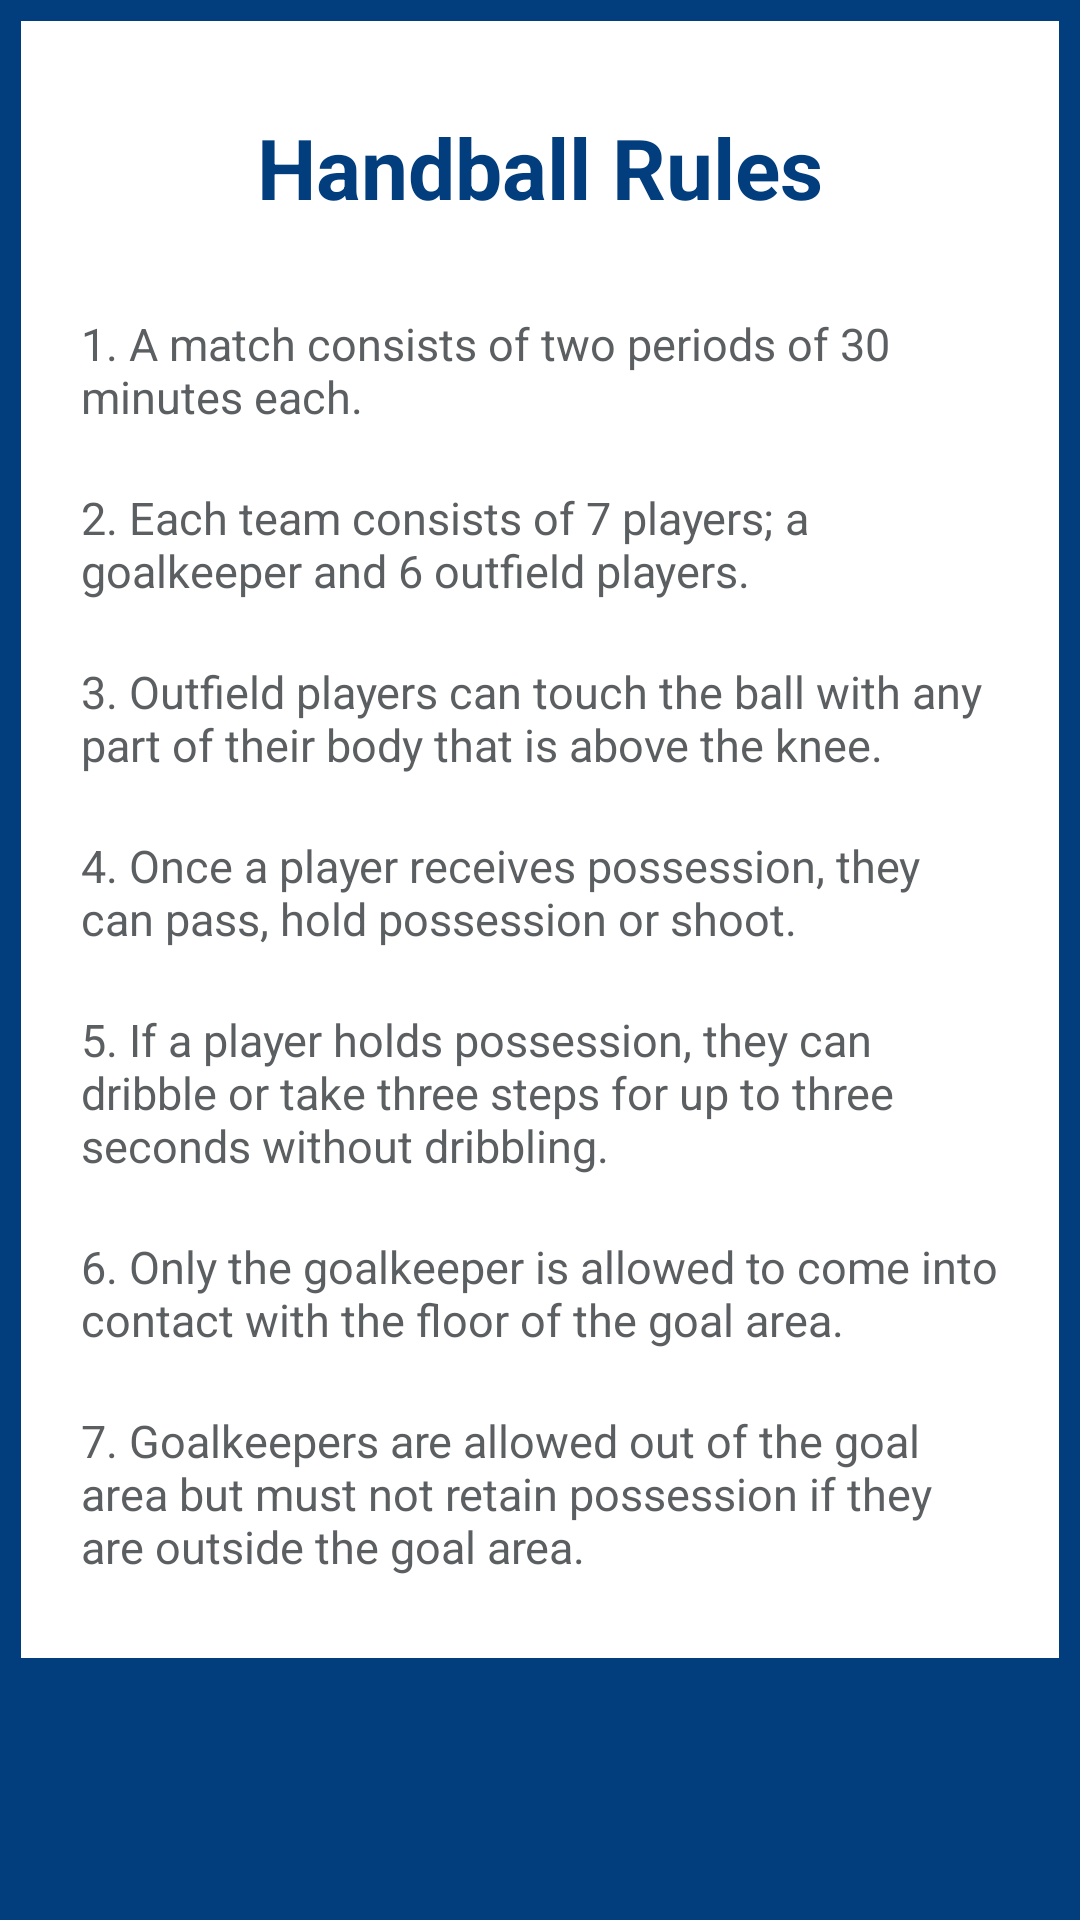

Layout XML and referenced resources for this Android screen:
<!-- AndroidManifest.xml: application theme Theme.Hatrick -->
<!-- res/layout/fragment_handball_rules.xml -->
<?xml version="1.0" encoding="utf-8"?>
<ScrollView xmlns:android="http://schemas.android.com/apk/res/android"
    xmlns:app="http://schemas.android.com/apk/res-auto"
    xmlns:tools="http://schemas.android.com/tools"
    android:layout_width="match_parent"
    android:layout_height="match_parent"
    android:orientation="vertical"
    android:background="@color/dark_navy">
    <LinearLayout
        android:layout_width="match_parent"
        android:layout_height="match_parent"
        android:orientation="vertical"
        android:background="@color/white"
        android:layout_margin="7dp">
        <LinearLayout
            android:layout_width="match_parent"
            android:layout_height="wrap_content"
            android:orientation="vertical"
            android:background="@color/white"
            android:layout_marginBottom="7dp">
            <TextView
                android:id="@+id/FRtitle"
                android:layout_width="match_parent"
                android:layout_height="wrap_content"
                android:text="Handball Rules"
                android:textColor="@color/dark_navy"
                android:textSize="28sp"
                android:textStyle="bold"
                android:textAlignment="center"
                android:layout_marginTop="30dp"
                tools:layout_editor_absoluteX="148dp"
                tools:layout_editor_absoluteY="115dp" />
            <TextView
                android:id="@+id/rule1"
                android:layout_width="match_parent"
                android:layout_height="wrap_content"
                android:text="1. A match consists of two periods of 30 minutes each."
                android:textColor="@color/textGray"
                android:textSize="15sp"
                android:paddingLeft="20dp"
                android:paddingRight="20dp"
                android:paddingBottom="20dp"
                android:textAlignment="inherit"
                android:layout_marginTop="30dp" />
            <TextView
                android:id="@+id/rule2"
                android:layout_width="match_parent"
                android:layout_height="wrap_content"
                android:text="2. Each team consists of 7 players; a goalkeeper and 6 outfield players."
                android:textColor="@color/textGray"
                android:textSize="15sp"
                android:paddingLeft="20dp"
                android:paddingRight="20dp"
                android:paddingBottom="20dp"
                android:textAlignment="inherit" />
            <TextView
                android:id="@+id/rule3"
                android:layout_width="match_parent"
                android:layout_height="wrap_content"
                android:text="3. Outfield players can touch the ball with any part of their body that is above the knee."
                android:textColor="@color/textGray"
                android:textSize="15sp"
                android:paddingLeft="20dp"
                android:paddingRight="20dp"
                android:paddingBottom="20dp"
                android:textAlignment="inherit" />
            <TextView
                android:id="@+id/rule4"
                android:layout_width="match_parent"
                android:layout_height="wrap_content"
                android:text="4. Once a player receives possession, they can pass, hold possession or shoot."
                android:textColor="@color/textGray"
                android:textSize="15sp"
                android:paddingLeft="20dp"
                android:paddingRight="20dp"
                android:paddingBottom="20dp"
                android:textAlignment="inherit" />
            <TextView
                android:id="@+id/rule5"
                android:layout_width="match_parent"
                android:layout_height="wrap_content"
                android:text="5. If a player holds possession, they can dribble or take three steps for up to three seconds without dribbling."
                android:textColor="@color/textGray"
                android:textSize="15sp"
                android:paddingLeft="20dp"
                android:paddingRight="20dp"
                android:paddingBottom="20dp"
                android:textAlignment="inherit" />
            <TextView
            android:id="@+id/rule6"
            android:layout_width="match_parent"
            android:layout_height="wrap_content"
            android:text="6. Only the goalkeeper is allowed to come into contact with the floor of the goal area."
            android:textColor="@color/textGray"
            android:textSize="15sp"
            android:paddingLeft="20dp"
            android:paddingRight="20dp"
            android:paddingBottom="20dp"
            android:textAlignment="inherit" />
            <TextView
            android:id="@+id/rule7"
            android:layout_width="match_parent"
            android:layout_height="wrap_content"
            android:text="7. Goalkeepers are allowed out of the goal area but must not retain possession if they are outside the goal area."
            android:textColor="@color/textGray"
            android:textSize="15sp"
            android:paddingLeft="20dp"
            android:paddingRight="20dp"
            android:paddingBottom="20dp"
            android:textAlignment="inherit" />
        </LinearLayout>
    </LinearLayout>
</ScrollView>
<!-- resources referenced by this layout -->
<resources>
  <color name="dark_navy">#023e7d</color>
  <color name="textGray">#5c5f61</color>
  <color name="white">#FFFFFFFF</color>
  <style name="Theme.Hatrick" parent="Theme.MaterialComponents.DayNight.DarkActionBar">
          
          <item name="colorPrimary">@color/myDarkGreen</item>
          <item name="colorPrimaryVariant">@color/darkGreen</item>
          <item name="colorOnPrimary">@color/white</item>
          
          <item name="colorSecondary">@color/myDarkGreen</item>
          <item name="colorSecondaryVariant">@color/teal_700</item>
          <item name="colorOnSecondary">@color/black</item>
          
          <item name="android:statusBarColor" tools:targetApi="l">?attr/colorPrimaryVariant</item>
          
      </style>
  <color name="myDarkGreen">#009900</color>
  <color name="darkGreen">#006600</color>
  <color name="teal_700">#FF018786</color>
  <color name="black">#FF000000</color>
</resources>
